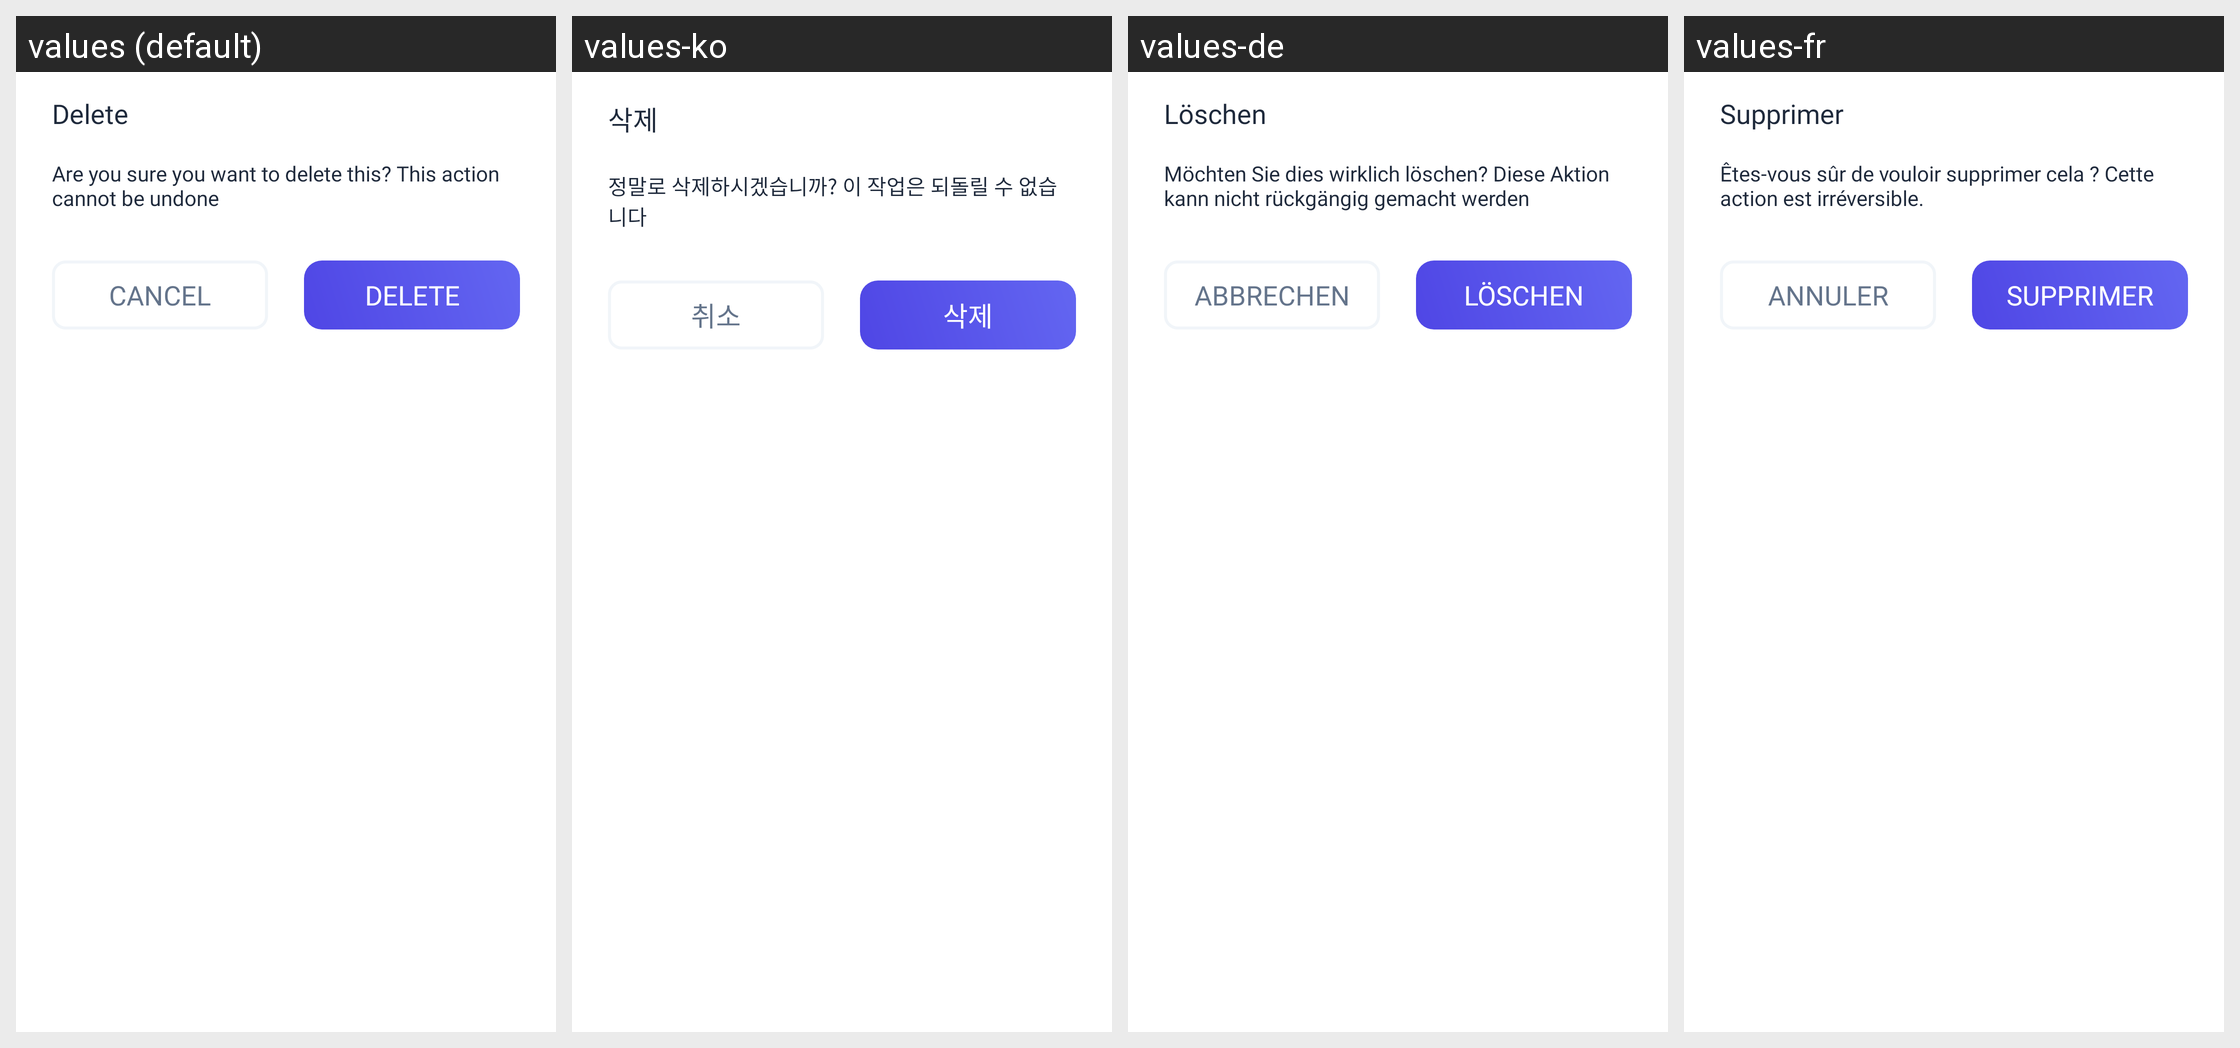

For this localized Android screen grid, give each drawn string resource with its value in every locale shown.
Android screen res/layout/dialog_delete_file.xml rendered under 4 locales, left to right: values (default), values-ko, values-de, values-fr. Device: Nexus 5 (rendered at 1080×1920; each locale shown at half size, 540×960, under a caption strip naming it); theme AppTheme.
Other locales in the repository, not shown: values-ar, values-cs, values-es, values-hi, values-in, values-it, values-ja, values-pl, values-pt, values-ro, values-ru, values-sv, values-th, values-vi.
Strings drawn on this screen, with the default value and each locale's value (text and hints the layout hard-codes, and strings that could not be matched under every locale, appear in the picture but are not listed):

str_delete
  values: Delete
  values-ko: 삭제
  values-de: Löschen
  values-fr: Supprimer

dialog_delete_body
  values: Are you sure you want to delete this? This action cannot be undone
  values-ko: 정말로 삭제하시겠습니까? 이 작업은 되돌릴 수 없습니다
  values-de: Möchten Sie dies wirklich löschen? Diese Aktion kann nicht rückgängig gemacht werden
  values-fr: Êtes-vous sûr de vouloir supprimer cela ? Cette action est irréversible.

cancel
  values: Cancel
  values-ko: 취소
  values-de: Abbrechen
  values-fr: Annuler
